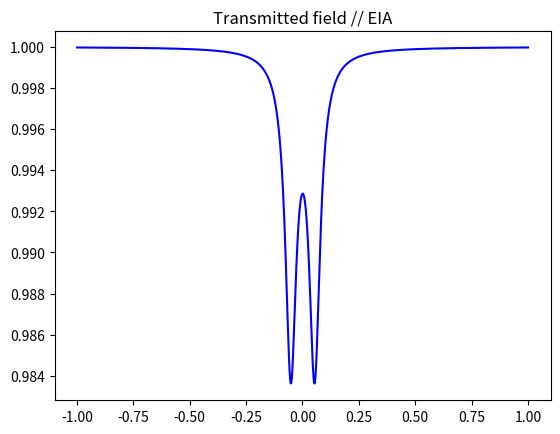
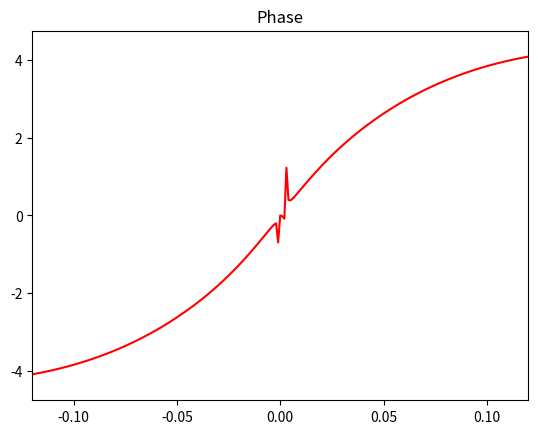

Write Python code to recreate these figures, in order.
# -*- coding: utf-8 -*-
"""
Created on Wed Dec 12 13:39:29 2018

@author: ahmad
"""


import numpy as np
import matplotlib.pyplot as plt

ran = 2000
phi1 = -1
phi2 = -1
r1 =  0.943565476797
r2 = 0.998189867767
lamd = 0.000001550
Q = 6000000
b = 0.000025
l = 2*np.pi*b
n = 3.45

aa = (2*np.pi*n)/(Q*lamd)
g1 = 0.9001
aa2 = (2*np.pi*n)/(Q*lamd)
g2 = 0.91001
aa3 = (2*np.pi*n)/(Q*lamd)
g3 = 0.9101
a1 = np.exp(((g1-aa)*l)/2)
a2 = np.exp(((g2-aa2)*l)/2)
a3 = np.exp(((g3-aa3)*l)/2)

#r1 = r2*a1 #critical

Etai = np.ndarray(ran, float)
Erai = np.ndarray(ran, float)
PHI = np.ndarray(ran, float)

phi1t = np.ndarray(ran, float)
phi2t = np.ndarray(ran, float)

with open('Coupled_resonator_phi.phase.trans.csv', 'w') as fp:

    for i in range(0,ran):
        
        
        Er12 = (r2-a2*np.exp(1j*phi2))/(1-r2*a2*np.exp(1j*phi2)) #coupling r12
        
        Eta = (r1-Er12*a1*np.exp(1j*phi1))/(1-r1*Er12*a1*np.exp(1j*phi1)) #transmission
        
        #Era = (r1-r2*a1*np.exp(1j*phi1))/(1-r1*r2*a1*np.exp(1j*phi1))
        
        
        phi1 = phi1 + 0.001    
        phi2 = phi2 + 0.001    
        
        Etai[i] = abs(Eta)**2 
        #Erai[i] = abs(Era)**2
        #PHI[i] = np.arctan(Eta.imag/Eta.real)
        
        PHI[i] = np.arctan(r1*a1*abs(Er12)*np.sin(phi2+phi1))/(1-r1*a1*abs(Er12)*np.cos(phi2+phi1)) - np.arctan((a1*abs(Er12)*np.sin(phi2+phi1))/(r1-a1*abs(Er12)*np.cos(phi2+phi1)))
        
        fp.write("{},{},{}\n".format(phi1,PHI[i], Etai[i]))
        
        phi1t[i] = phi1
        phi2t[i] = phi2
        
    
fig = plt.figure()

#plt.ylim(top=1.02,bottom=0.9)

plt.title("Transmitted field // EIA")
plt.plot(phi1t,Etai, 'b')
plt.show()

plt.xlim([-0.12,0.12])
plt.title("Phase")
plt.plot(phi2t,PHI, 'r')
plt.show()

#fig.savefig('tempds.png', dpi=200)
